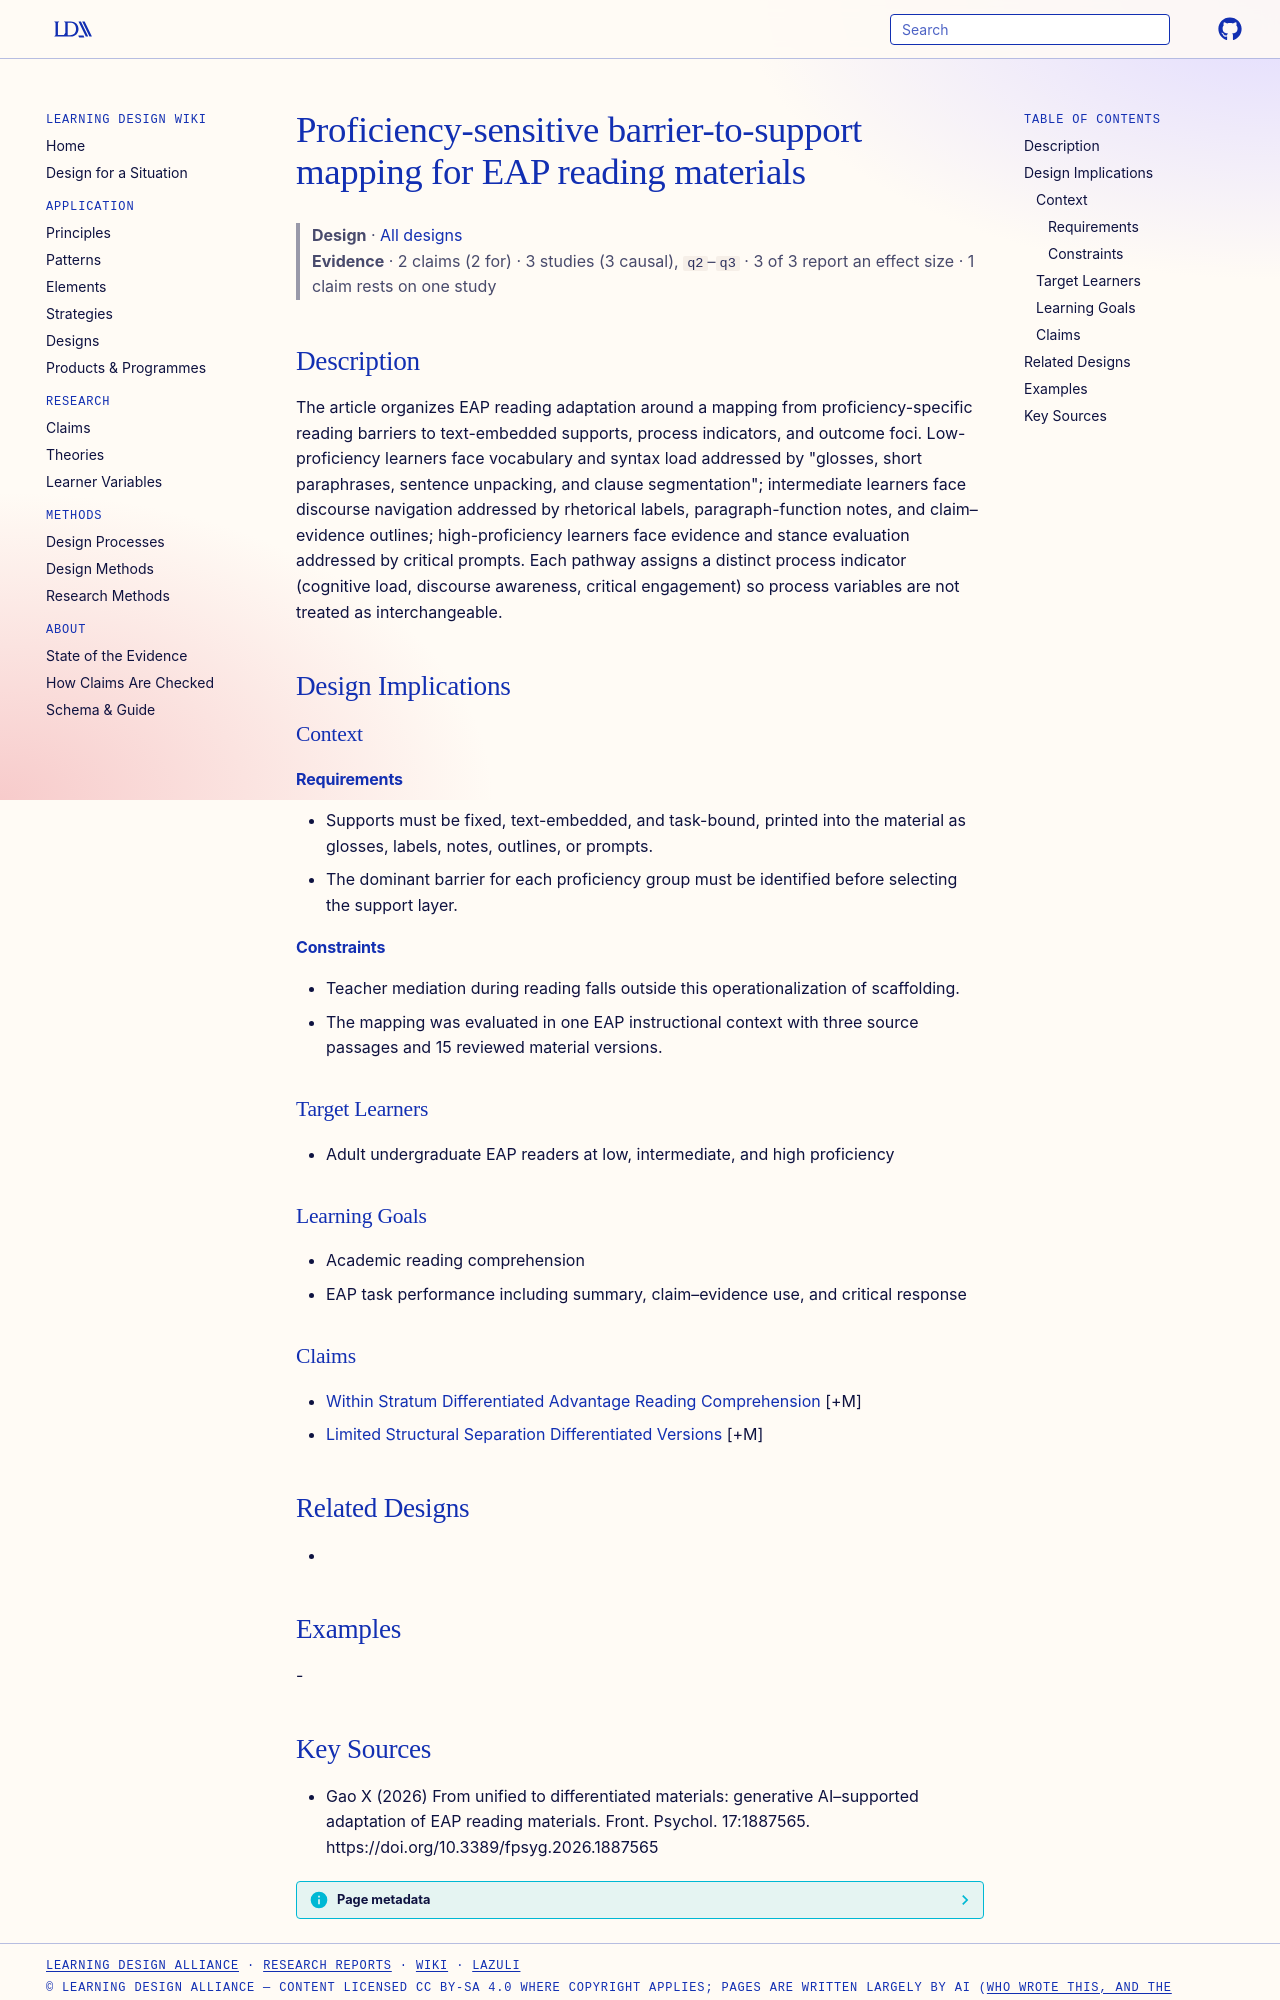

repository: Learning-Design-Alliance/learning-wiki · page: designs/proficiency-sensitive-barrier-support-mapping-eap/index.html · generator: mkdocs

---
type: design
id: proficiency-sensitive-barrier-support-mapping-eap
title: Proficiency-sensitive barrier-to-support mapping for EAP reading materials
description: The article organizes EAP reading adaptation around a mapping from proficiency-specific reading barriers to text-embedded supports, process indicators, and outcome foci.
status: review
generated:
  by: "process:settle-candidates"
  at: 2026-10-10
sources:
  - id: gao-x-2026
    resource: "https://doi.org/10.3389/fpsyg.2026.1887565"
    title: "Gao X (2026) From unified to differentiated materials: generative AI–supported adaptation of EAP reading materials. Front. Psychol. 17:1887565. https://doi.org/10.3389/fpsyg.2026.1887565"
    author: Gao X
---

# Proficiency-sensitive barrier-to-support mapping for EAP reading materials

> **Design** · [All designs](index.md)
> **Evidence** · 2 claims (2 for) · 3 studies (3 causal), `q2`–`q3` · 3 of 3 report an effect size · 1 claim rests on one study

## Description
The article organizes EAP reading adaptation around a mapping from proficiency-specific reading barriers to text-embedded supports, process indicators, and outcome foci. Low-proficiency learners face vocabulary and syntax load addressed by "glosses, short paraphrases, sentence unpacking, and clause segmentation"; intermediate learners face discourse navigation addressed by rhetorical labels, paragraph-function notes, and claim–evidence outlines; high-proficiency learners face evidence and stance evaluation addressed by critical prompts. Each pathway assigns a distinct process indicator (cognitive load, discourse awareness, critical engagement) so process variables are not treated as interchangeable.

## Design Implications

### Context
#### Requirements
- Supports must be fixed, text-embedded, and task-bound, printed into the material as glosses, labels, notes, outlines, or prompts.
- The dominant barrier for each proficiency group must be identified before selecting the support layer.
#### Constraints
- Teacher mediation during reading falls outside this operationalization of scaffolding.
- The mapping was evaluated in one EAP instructional context with three source passages and 15 reviewed material versions.

### Target Learners
- Adult undergraduate EAP readers at low, intermediate, and high proficiency

### Learning Goals
- Academic reading comprehension
- EAP task performance including summary, claim–evidence use, and critical response

### Claims
- [Within Stratum Differentiated Advantage Reading Comprehension](../claims/within-stratum-differentiated-advantage-reading-comprehension.md) [+M]
- [Limited Structural Separation Differentiated Versions](../claims/limited-structural-separation-differentiated-versions.md) [+M]

## Related Designs
- 

## Examples
-
